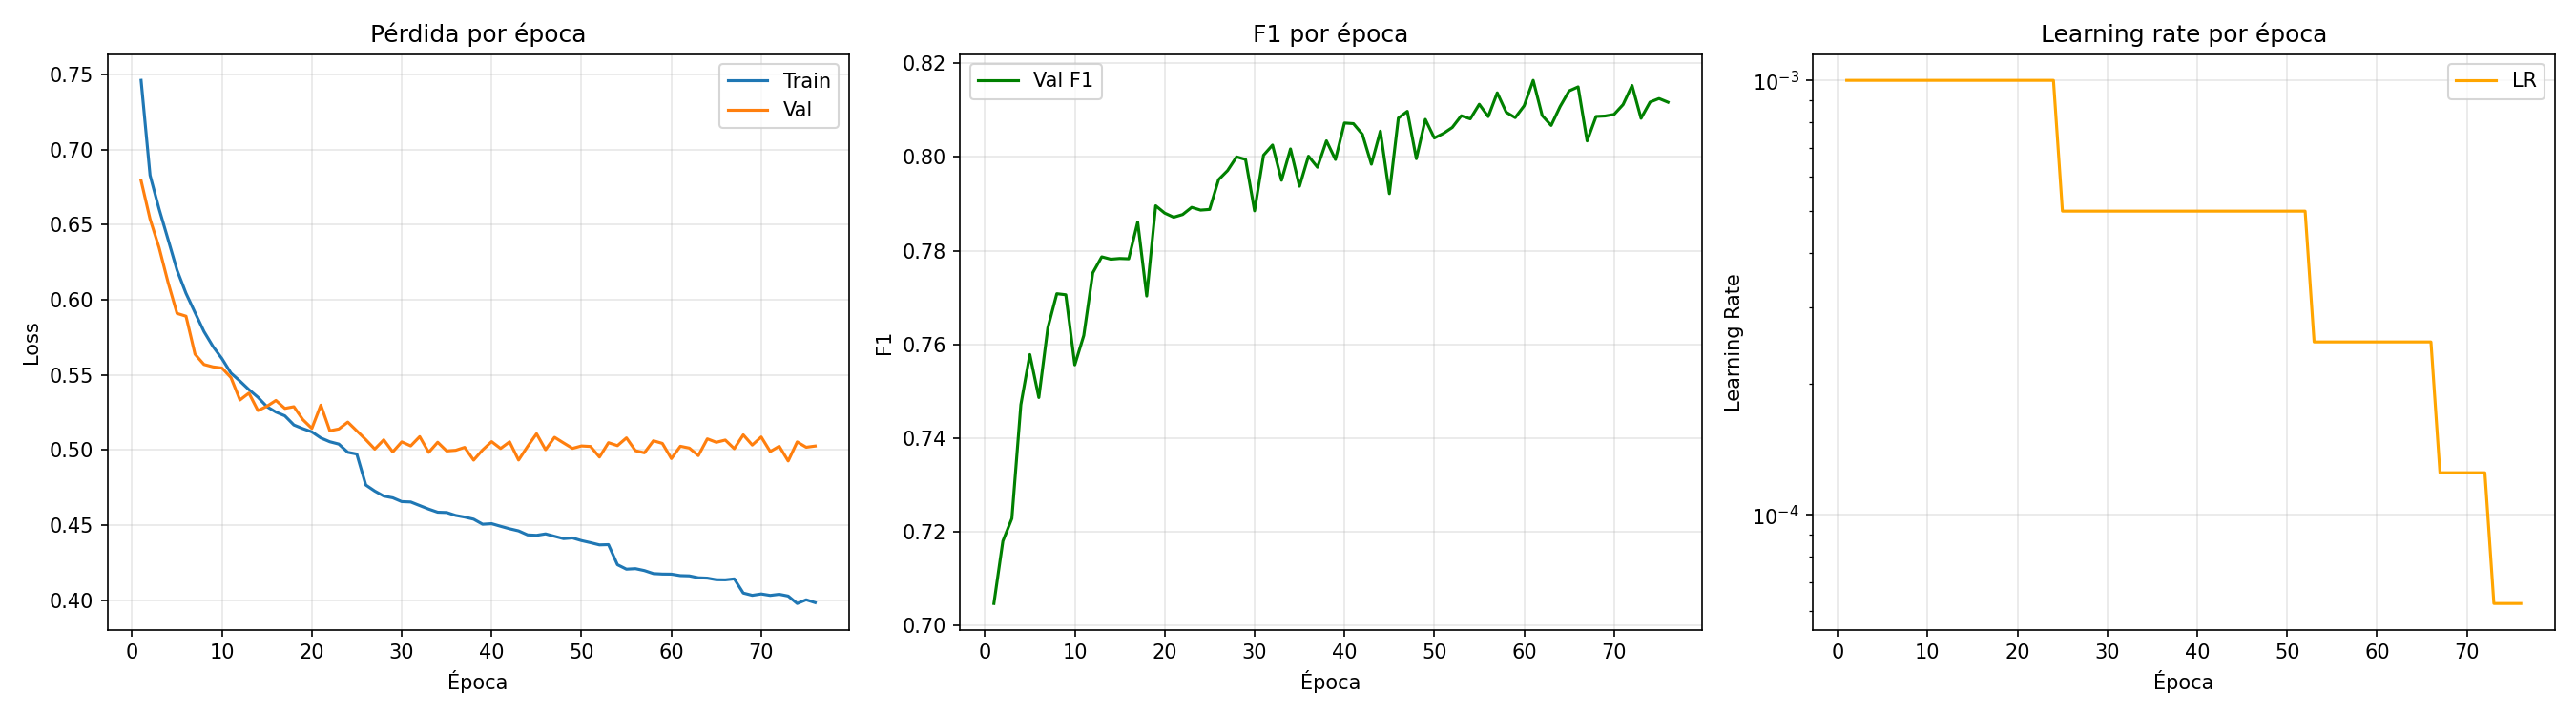

Data behind this chart, as committed beside it:
epoch, train_loss, val_loss, val_accuracy, val_precision, val_recall, val_f1, val_auc_roc, lr
1, 0.7462, 0.6794, 0.7325, 0.5816, 0.8936, 0.7046, 0.8752, 0.001
2, 0.683, 0.6538, 0.7505, 0.6018, 0.8896, 0.7179, 0.8874, 0.001
3, 0.6606, 0.6349, 0.7553, 0.6069, 0.8934, 0.7228, 0.8933, 0.001
4, 0.6403, 0.6117, 0.7906, 0.6567, 0.8663, 0.7471, 0.9019, 0.001
5, 0.6198, 0.591, 0.8028, 0.6748, 0.864, 0.7578, 0.9087, 0.001
6, 0.6043, 0.5891, 0.7859, 0.6443, 0.8931, 0.7486, 0.9103, 0.001
7, 0.5915, 0.5638, 0.8042, 0.6711, 0.8854, 0.7635, 0.9186, 0.001
8, 0.5789, 0.5569, 0.8147, 0.6902, 0.8727, 0.7708, 0.92, 0.001
9, 0.5689, 0.5553, 0.8144, 0.6896, 0.8731, 0.7706, 0.9214, 0.001
10, 0.5608, 0.5546, 0.7894, 0.645, 0.9119, 0.7556, 0.9223, 0.001
11, 0.5512, 0.5482, 0.7977, 0.6571, 0.9063, 0.7619, 0.9238, 0.001
12, 0.5459, 0.5333, 0.8143, 0.6826, 0.897, 0.7752, 0.9278, 0.001
13, 0.5402, 0.5379, 0.8194, 0.6922, 0.8898, 0.7787, 0.9267, 0.001
14, 0.5351, 0.5262, 0.8181, 0.689, 0.8938, 0.7782, 0.9297, 0.001
15, 0.5288, 0.5291, 0.8183, 0.6895, 0.8933, 0.7783, 0.9284, 0.001
16, 0.5252, 0.533, 0.8175, 0.6873, 0.8969, 0.7782, 0.9289, 0.001
17, 0.5227, 0.5277, 0.8267, 0.7026, 0.8921, 0.7861, 0.9303, 0.001
18, 0.5166, 0.5288, 0.8054, 0.6656, 0.9142, 0.7703, 0.9304, 0.001
19, 0.5142, 0.5202, 0.8324, 0.7153, 0.8812, 0.7896, 0.9319, 0.001
20, 0.512, 0.5144, 0.8283, 0.7044, 0.8942, 0.788, 0.9329, 0.001
21, 0.508, 0.5299, 0.8297, 0.7106, 0.8821, 0.7871, 0.9308, 0.001
22, 0.5055, 0.5128, 0.827, 0.701, 0.899, 0.7877, 0.9341, 0.001
23, 0.5039, 0.514, 0.8309, 0.7108, 0.8871, 0.7892, 0.9334, 0.001
24, 0.4984, 0.5186, 0.8313, 0.7134, 0.8816, 0.7887, 0.9322, 0.001
25, 0.4973, 0.5127, 0.8292, 0.7062, 0.8933, 0.7888, 0.9341, 0.0005
26, 0.4767, 0.5069, 0.8373, 0.7223, 0.8844, 0.7952, 0.936, 0.0005
27, 0.4726, 0.5006, 0.8378, 0.7201, 0.8925, 0.7971, 0.9376, 0.0005
28, 0.4693, 0.5068, 0.8426, 0.7318, 0.8822, 0.8, 0.9367, 0.0005
29, 0.4681, 0.4987, 0.8409, 0.7267, 0.8885, 0.7995, 0.9382, 0.0005
30, 0.4656, 0.5054, 0.8264, 0.6977, 0.9065, 0.7885, 0.9373, 0.0005
31, 0.4653, 0.5027, 0.8428, 0.7322, 0.8826, 0.8004, 0.9376, 0.0005
32, 0.463, 0.5089, 0.8456, 0.7384, 0.879, 0.8026, 0.9376, 0.0005
33, 0.4606, 0.4984, 0.8347, 0.7133, 0.8979, 0.795, 0.9382, 0.0005
34, 0.4585, 0.5051, 0.8446, 0.7363, 0.88, 0.8017, 0.9373, 0.0005
35, 0.4583, 0.4993, 0.8337, 0.7121, 0.8966, 0.7938, 0.9378, 0.0005
36, 0.4564, 0.4998, 0.8418, 0.7287, 0.8873, 0.8002, 0.9385, 0.0005
37, 0.4553, 0.5017, 0.8382, 0.7201, 0.8944, 0.7978, 0.9381, 0.0005
38, 0.4539, 0.4932, 0.8448, 0.7331, 0.8887, 0.8034, 0.9399, 0.0005
39, 0.4505, 0.5, 0.8401, 0.7238, 0.8927, 0.7995, 0.9391, 0.0005
40, 0.4509, 0.5055, 0.8518, 0.7535, 0.8693, 0.8073, 0.9385, 0.0005
41, 0.4492, 0.501, 0.8499, 0.7457, 0.8797, 0.8071, 0.939, 0.0005
42, 0.4475, 0.5054, 0.8467, 0.7378, 0.8853, 0.8048, 0.9387, 0.0005
43, 0.4461, 0.4933, 0.8377, 0.7171, 0.9006, 0.7985, 0.9405, 0.0005
44, 0.4434, 0.5023, 0.8475, 0.7392, 0.885, 0.8055, 0.9392, 0.0005
45, 0.4431, 0.5108, 0.8308, 0.7055, 0.9032, 0.7922, 0.9385, 0.0005
46, 0.4441, 0.5002, 0.8513, 0.7488, 0.8781, 0.8083, 0.9399, 0.0005
47, 0.4425, 0.5084, 0.853, 0.7528, 0.8761, 0.8098, 0.9398, 0.0005
48, 0.4409, 0.5047, 0.8403, 0.7242, 0.8927, 0.7996, 0.9398, 0.0005
49, 0.4414, 0.5011, 0.8516, 0.7505, 0.8751, 0.808, 0.9394, 0.0005
50, 0.4396, 0.5027, 0.8451, 0.733, 0.8904, 0.8041, 0.9393, 0.0005
51, 0.4382, 0.5023, 0.8463, 0.7357, 0.8888, 0.805, 0.9405, 0.0005
52, 0.4368, 0.4953, 0.8477, 0.7385, 0.8878, 0.8063, 0.94, 0.0005
53, 0.4369, 0.5049, 0.8513, 0.7475, 0.881, 0.8088, 0.9397, 0.00025
54, 0.4235, 0.5029, 0.8503, 0.7447, 0.8833, 0.8081, 0.9408, 0.00025
55, 0.4206, 0.508, 0.8549, 0.757, 0.8739, 0.8113, 0.94, 0.00025
56, 0.4209, 0.4995, 0.8505, 0.7447, 0.8846, 0.8086, 0.9411, 0.00025
57, 0.4196, 0.4981, 0.8575, 0.763, 0.8716, 0.8137, 0.9412, 0.00025
58, 0.4176, 0.5061, 0.8519, 0.7483, 0.8817, 0.8096, 0.9404, 0.00025
59, 0.4173, 0.5044, 0.8513, 0.7486, 0.8786, 0.8084, 0.9406, 0.00025
60, 0.4173, 0.4943, 0.8525, 0.7476, 0.8861, 0.811, 0.9418, 0.00025
... 16 more rows
